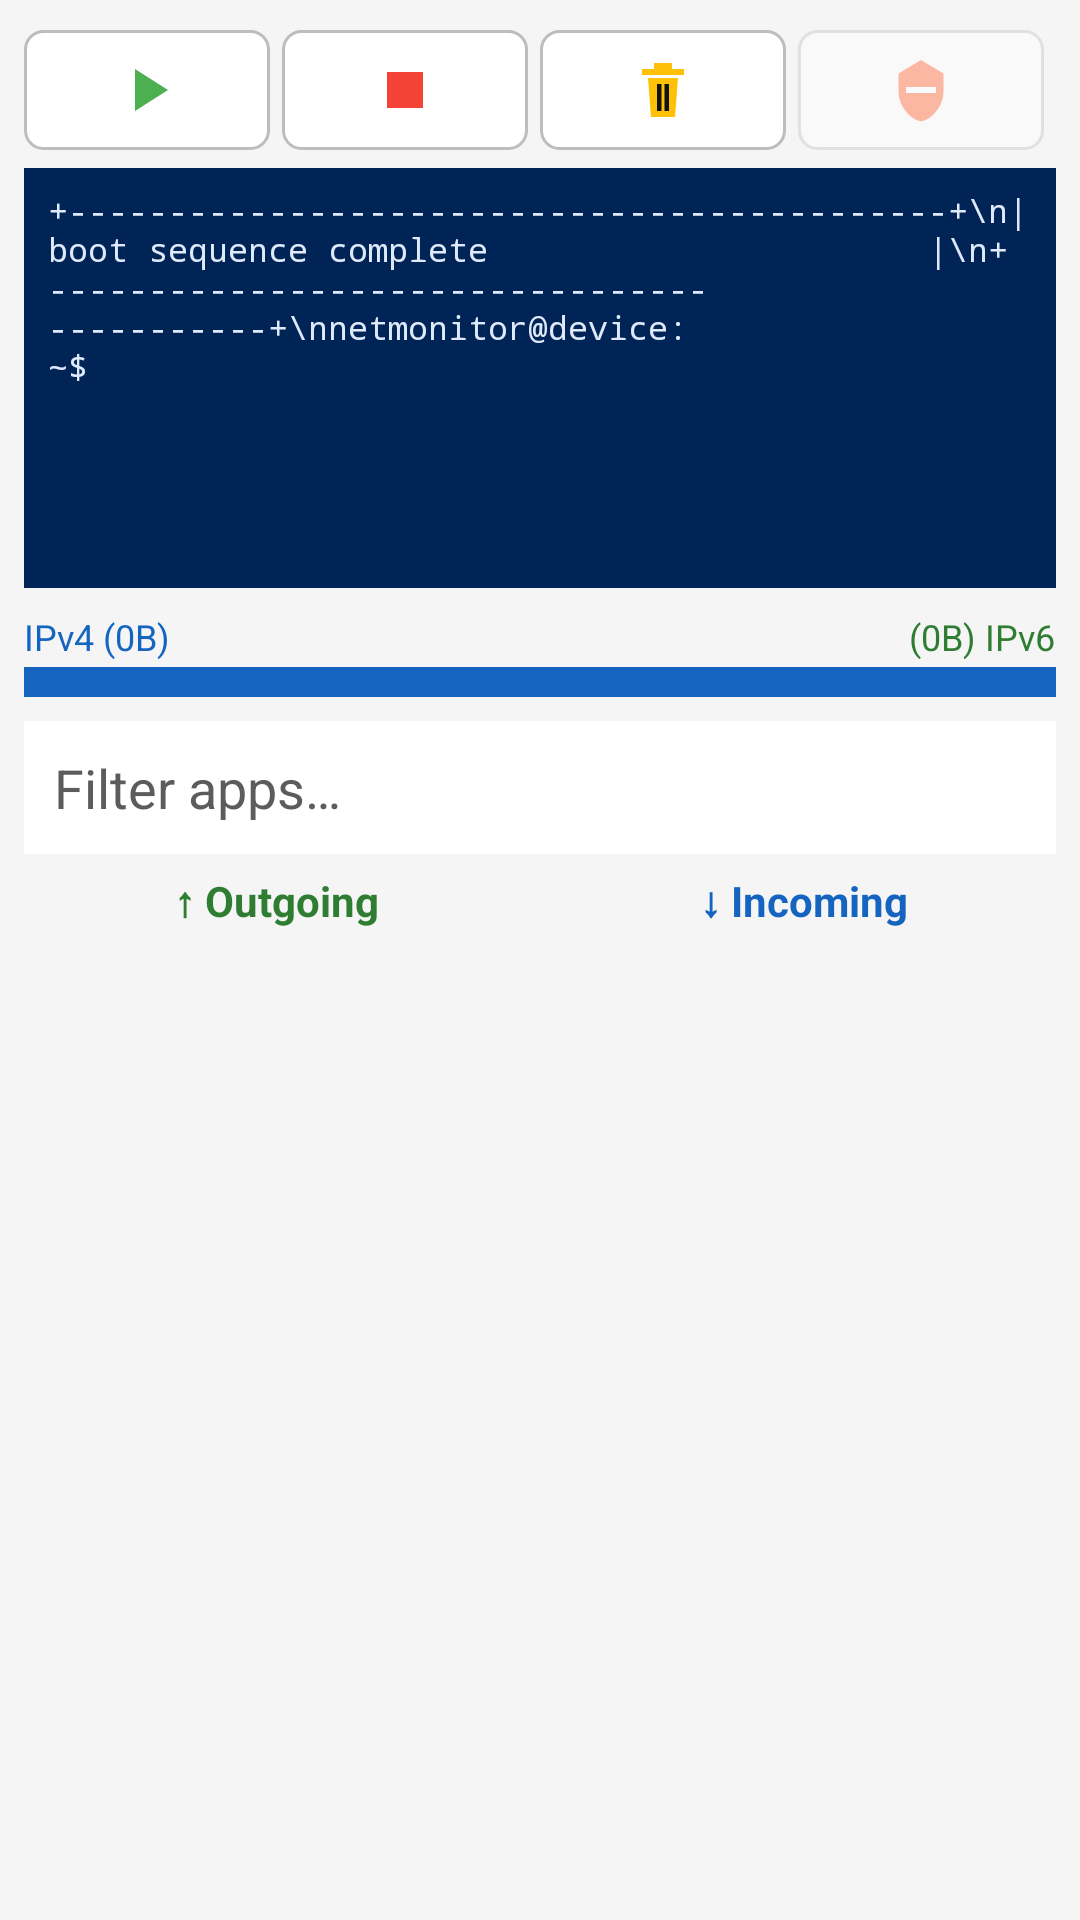

Here is an Android app screen rendered from its layout file. Give the layout XML and the strings, colors and styles it references.
<!-- AndroidManifest.xml: application theme Theme.NetMonitor -->
<!-- res/layout/fragment_monitor.xml -->
<?xml version="1.0" encoding="utf-8"?>
<LinearLayout xmlns:android="http://schemas.android.com/apk/res/android"
    android:layout_width="match_parent"
    android:layout_height="match_parent"
    android:orientation="vertical"
    android:padding="8dp"
    android:background="@color/md_theme_background">

    
    <LinearLayout
        android:layout_width="match_parent"
        android:layout_height="wrap_content"
        android:orientation="horizontal"
        android:gravity="center_vertical"
        android:paddingTop="2dp"
        android:paddingBottom="6dp">

        <ImageButton
            android:id="@+id/btnStart"
            android:layout_width="0dp"
            android:layout_height="40dp"
            android:layout_weight="1"
            android:layout_marginEnd="4dp"
            android:background="@drawable/bg_icon_button"
            android:contentDescription="Start"
            android:padding="8dp"
            android:scaleType="fitCenter"
            android:src="@drawable/ic_action_start" />

        <ImageButton
            android:id="@+id/btnStop"
            android:layout_width="0dp"
            android:layout_height="40dp"
            android:layout_weight="1"
            android:layout_marginEnd="4dp"
            android:background="@drawable/bg_icon_button"
            android:contentDescription="Stop"
            android:padding="8dp"
            android:scaleType="fitCenter"
            android:src="@drawable/ic_action_stop" />

        <ImageButton
            android:id="@+id/btnClear"
            android:layout_width="0dp"
            android:layout_height="40dp"
            android:layout_weight="1"
            android:layout_marginEnd="4dp"
            android:background="@drawable/bg_icon_button"
            android:contentDescription="Clear"
            android:padding="8dp"
            android:scaleType="fitCenter"
            android:src="@drawable/ic_action_clear" />

        <ImageButton
            android:id="@+id/btnBlockMode"
            android:layout_width="0dp"
            android:layout_height="40dp"
            android:layout_weight="1"
            android:layout_marginEnd="4dp"
            android:background="@drawable/bg_icon_button"
            android:contentDescription="Global block mode"
            android:padding="8dp"
            android:scaleType="fitCenter"
            android:src="@drawable/ic_action_block"
            android:alpha="0.4" />
    </LinearLayout>

    
    <TextView
        android:id="@+id/terminalText"
        android:layout_width="match_parent"
        android:layout_height="140dp"
        android:background="@color/console_background"
        android:padding="8dp"
        android:layout_marginBottom="8dp"
        android:textColor="@color/console_text"
        android:textSize="11sp"
        android:typeface="monospace"
        android:includeFontPadding="false"
        android:lineSpacingExtra="0dp"
        android:lineSpacingMultiplier="1"
        android:gravity="top|start"
        android:textIsSelectable="true"
        android:text="+--------------------------------------------+\n| boot sequence complete                      |\n+--------------------------------------------+\nnetmonitor@device:~$ " />

    
    <FrameLayout
        android:id="@+id/chartContainer"
        android:layout_width="match_parent"
        android:layout_height="96dp"
        android:layout_marginBottom="8dp"
        android:background="@color/md_theme_surface"
        android:visibility="gone">

        <dev.djoxer.netmonitor.ui.TrafficChartView
            android:id="@+id/trafficChart"
            android:layout_width="match_parent"
            android:layout_height="match_parent"
            android:padding="4dp" />

        <TextView
            android:layout_width="match_parent"
            android:layout_height="match_parent"
            android:gravity="center"
            android:text="24h traffic"
            android:textColor="@color/md_theme_on_surface_variant"
            android:textSize="12sp" />
    </FrameLayout>

    
    <LinearLayout
        android:layout_width="match_parent"
        android:layout_height="wrap_content"
        android:orientation="horizontal"
        android:gravity="center_vertical"
        android:paddingBottom="2dp">

        <TextView
            android:id="@+id/labelIpv4"
            android:layout_width="0dp"
            android:layout_height="wrap_content"
            android:layout_weight="1"
            android:text="IPv4 (0B)"
            android:textColor="@color/bar_ipv4"
            android:textSize="12sp" />

        <TextView
            android:id="@+id/labelIpv6"
            android:layout_width="wrap_content"
            android:layout_height="wrap_content"
            android:text="(0B) IPv6"
            android:textColor="@color/bar_ipv6"
            android:textSize="12sp" />
    </LinearLayout>

    
    <LinearLayout
        android:id="@+id/barIpMix"
        android:layout_width="match_parent"
        android:layout_height="10dp"
        android:orientation="horizontal"
        android:background="@color/md_theme_outline"
        android:layout_marginBottom="8dp">

        <View
            android:id="@+id/barPartV4"
            android:layout_width="0dp"
            android:layout_height="match_parent"
            android:layout_weight="1"
            android:background="@color/bar_ipv4" />

        <View
            android:id="@+id/barPartV6"
            android:layout_width="0dp"
            android:layout_height="match_parent"
            android:layout_weight="0"
            android:background="@color/bar_ipv6" />
    </LinearLayout>

    
    <EditText
        android:id="@+id/appSearch"
        android:layout_width="match_parent"
        android:layout_height="wrap_content"
        android:hint="Filter apps…"
        android:inputType="text"
        android:maxLines="1"
        android:textColor="@color/md_theme_on_surface"
        android:textColorHint="@color/md_theme_on_surface_variant"
        android:background="@color/md_theme_surface"
        android:padding="10dp"
        android:layout_marginBottom="6dp" />

    
    <LinearLayout
        android:layout_width="match_parent"
        android:layout_height="0dp"
        android:layout_weight="1"
        android:orientation="horizontal">

        <LinearLayout
            android:layout_width="0dp"
            android:layout_height="match_parent"
            android:layout_weight="1"
            android:orientation="vertical"
            android:paddingEnd="4dp">

            <TextView
                android:layout_width="match_parent"
                android:layout_height="wrap_content"
                android:text="↑ Outgoing"
                android:textColor="@color/bar_ipv6"
                android:textStyle="bold"
                android:gravity="center_horizontal"
                android:textAlignment="center"
                android:paddingBottom="4dp" />

            <androidx.recyclerview.widget.RecyclerView
                android:id="@+id/recyclerOut"
                android:layout_width="match_parent"
                android:layout_height="match_parent" />
        </LinearLayout>

        <LinearLayout
            android:layout_width="0dp"
            android:layout_height="match_parent"
            android:layout_weight="1"
            android:orientation="vertical"
            android:paddingStart="4dp">

            <TextView
                android:layout_width="match_parent"
                android:layout_height="wrap_content"
                android:text="↓ Incoming"
                android:textColor="@color/bar_ipv4"
                android:textStyle="bold"
                android:gravity="center_horizontal"
                android:textAlignment="center"
                android:paddingBottom="4dp" />

            <androidx.recyclerview.widget.RecyclerView
                android:id="@+id/recyclerIn"
                android:layout_width="match_parent"
                android:layout_height="match_parent" />
        </LinearLayout>
    </LinearLayout>
</LinearLayout>
<!-- resources referenced by this layout -->
<resources>
  <color name="bar_ipv4">#1565C0</color>
  <color name="bar_ipv6">#2E7D32</color>
  <color name="console_background">#012456</color>
  <color name="console_text">#DEE9FA</color>
  <color name="md_theme_background">#F5F5F5</color>
  <color name="md_theme_on_surface">#1A1A1A</color>
  <color name="md_theme_on_surface_variant">#5C5C5C</color>
  <color name="md_theme_outline">#BDBDBD</color>
  <color name="md_theme_surface">#FFFFFF</color>
  <!-- drawable bg_icon_button (drawable) -->
  <?xml version="1.0" encoding="utf-8"?>
  <ripple xmlns:android="http://schemas.android.com/apk/res/android"
      android:color="#44FFFFFF">
      <item>
          <shape android:shape="rectangle">
              <solid android:color="@color/md_theme_surface" />
              <stroke
                  android:width="1dp"
                  android:color="@color/md_theme_outline" />
              <corners android:radius="6dp" />
              <size android:height="40dp" />
          </shape>
      </item>
  </ripple>
  <!-- drawable ic_action_block (drawable) -->
  <?xml version="1.0" encoding="utf-8"?>
  <vector xmlns:android="http://schemas.android.com/apk/res/android"
      android:width="24dp"
      android:height="24dp"
      android:viewportWidth="24"
      android:viewportHeight="24">
      
      <path
          android:fillColor="#FF5722"
          android:pathData="M12,2L4.5,6.5v5.8c0,4.7 3.3,9.1 7.5,10.2 4.2,-1.1 7.5,-5.5 7.5,-10.2V6.5L12,2z" />
      <path
          android:fillColor="#FFFFFF"
          android:pathData="M7,11h10v2H7z" />
  </vector>
  <!-- drawable ic_action_clear (drawable) -->
  <?xml version="1.0" encoding="utf-8"?>
  <vector xmlns:android="http://schemas.android.com/apk/res/android"
      android:width="24dp"
      android:height="24dp"
      android:viewportWidth="24"
      android:viewportHeight="24">
      
      <path
          android:fillColor="#FFC107"
          android:pathData="M9,3h6v2H9z" />
      <path
          android:fillColor="#FFC107"
          android:pathData="M5,5h14v2H5z" />
      
      <path
          android:fillColor="#FFC107"
          android:pathData="M7,8h10l-1,13H8z" />
      
      <path
          android:fillColor="#121212"
          android:pathData="M10,10h1.5v9H10zM12.5,10H14v9h-1.5z" />
  </vector>
  <!-- drawable ic_action_start (drawable) -->
  <?xml version="1.0" encoding="utf-8"?>
  <vector xmlns:android="http://schemas.android.com/apk/res/android"
      android:width="24dp"
      android:height="24dp"
      android:viewportWidth="24"
      android:viewportHeight="24">
      <path
          android:fillColor="#4CAF50"
          android:pathData="M8,5v14l11,-7z" />
  </vector>
  <!-- drawable ic_action_stop (drawable) -->
  <?xml version="1.0" encoding="utf-8"?>
  <vector xmlns:android="http://schemas.android.com/apk/res/android"
      android:width="24dp"
      android:height="24dp"
      android:viewportWidth="24"
      android:viewportHeight="24">
      <path
          android:fillColor="#F44336"
          android:pathData="M6,6h12v12H6z" />
  </vector>
  <color name="md_theme_primary">#2E7D32</color>
  <color name="md_theme_on_primary">#FFFFFF</color>
  <color name="md_theme_secondary">#1565C0</color>
  <style name="Widget.NetMonitor.Button" parent="Widget.Material3.Button.TonalButton">
          <item name="cornerRadius">6dp</item>
          <item name="android:minHeight">40dp</item>
          <item name="android:paddingTop">4dp</item>
          <item name="android:paddingBottom">4dp</item>
          <item name="android:insetTop">0dp</item>
          <item name="android:insetBottom">0dp</item>
          <item name="backgroundTint">@color/md_theme_surface</item>
          <item name="android:textColor">@color/md_theme_on_surface</item>
          <item name="strokeColor">@color/md_theme_outline</item>
          <item name="strokeWidth">1dp</item>
          <item name="rippleColor">@color/md_theme_outline</item>
      </style>
</resources>
